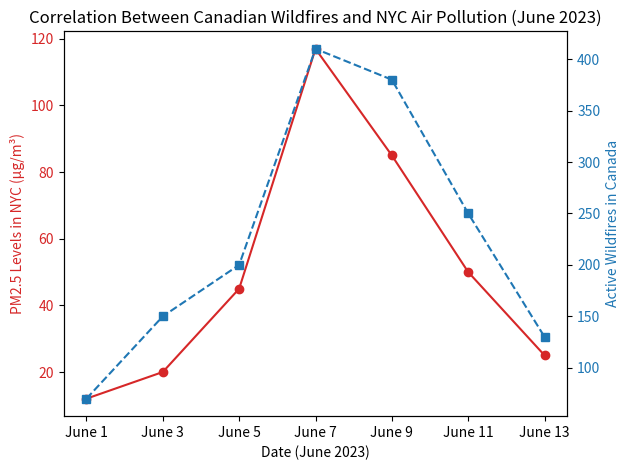

The script that saved this image:
"""
FBLA Data Analysis SLC
[redacted]

This program shows the correlation between Canadian wildfires and NYC air pollution.
"""

# Import libraries
import matplotlib.pyplot as plt

# Function to plot the correlation between wildfires and air pollution
def plot_wildfire_air_pollution(dates, pm25_levels, wildfires):

    # Create a figure and axis
    fig, ax1 = plt.subplots()

    # Plot PM2.5 levels
    ax1.set_xlabel("Date (June 2023)")
    ax1.set_ylabel("PM2.5 Levels in NYC (µg/m³)", color="tab:red")
    ax1.plot(dates, pm25_levels, color="tab:red", marker="o", linestyle="-", label="NYC PM2.5 Levels")
    ax1.tick_params(axis="y", labelcolor="tab:red")

    # Create a second y-axis for wildfire count
    ax2 = ax1.twinx()
    ax2.set_ylabel("Active Wildfires in Canada", color="tab:blue")
    ax2.plot(dates, wildfires, color="tab:blue", marker="s", linestyle="--", label="Canadian Wildfires")
    ax2.tick_params(axis="y", labelcolor="tab:blue")

    # Title and legend
    plt.title("Correlation Between Canadian Wildfires and NYC Air Pollution (June 2023)")
    fig.tight_layout()

    # Save the figure
    graph_path = "NYC_Wildfire_AirPollution_Graph.png"
    plt.savefig(graph_path)
    plt.show()

    return graph_path

# Main function to execute the analysis
def main():

    # Data: PM2.5 levels in NYC before, during, and after the wildfire event
    dates = ["June 1", "June 3", "June 5", "June 7", "June 9", "June 11", "June 13"]
    pm25_levels = [12, 20, 45, 117, 85, 50, 25] 

    # Data: Number of active wildfires in Canada over the same period
    wildfires = [70, 150, 200, 410, 380, 250, 130]

    # Call the function to generate the plot
    graph_path = plot_wildfire_air_pollution(dates, pm25_levels, wildfires)

    # Print path to the saved graph
    print(f"Graph saved to: {graph_path}")

# Run the main function
if (__name__ == "__main__"): 
    main()
